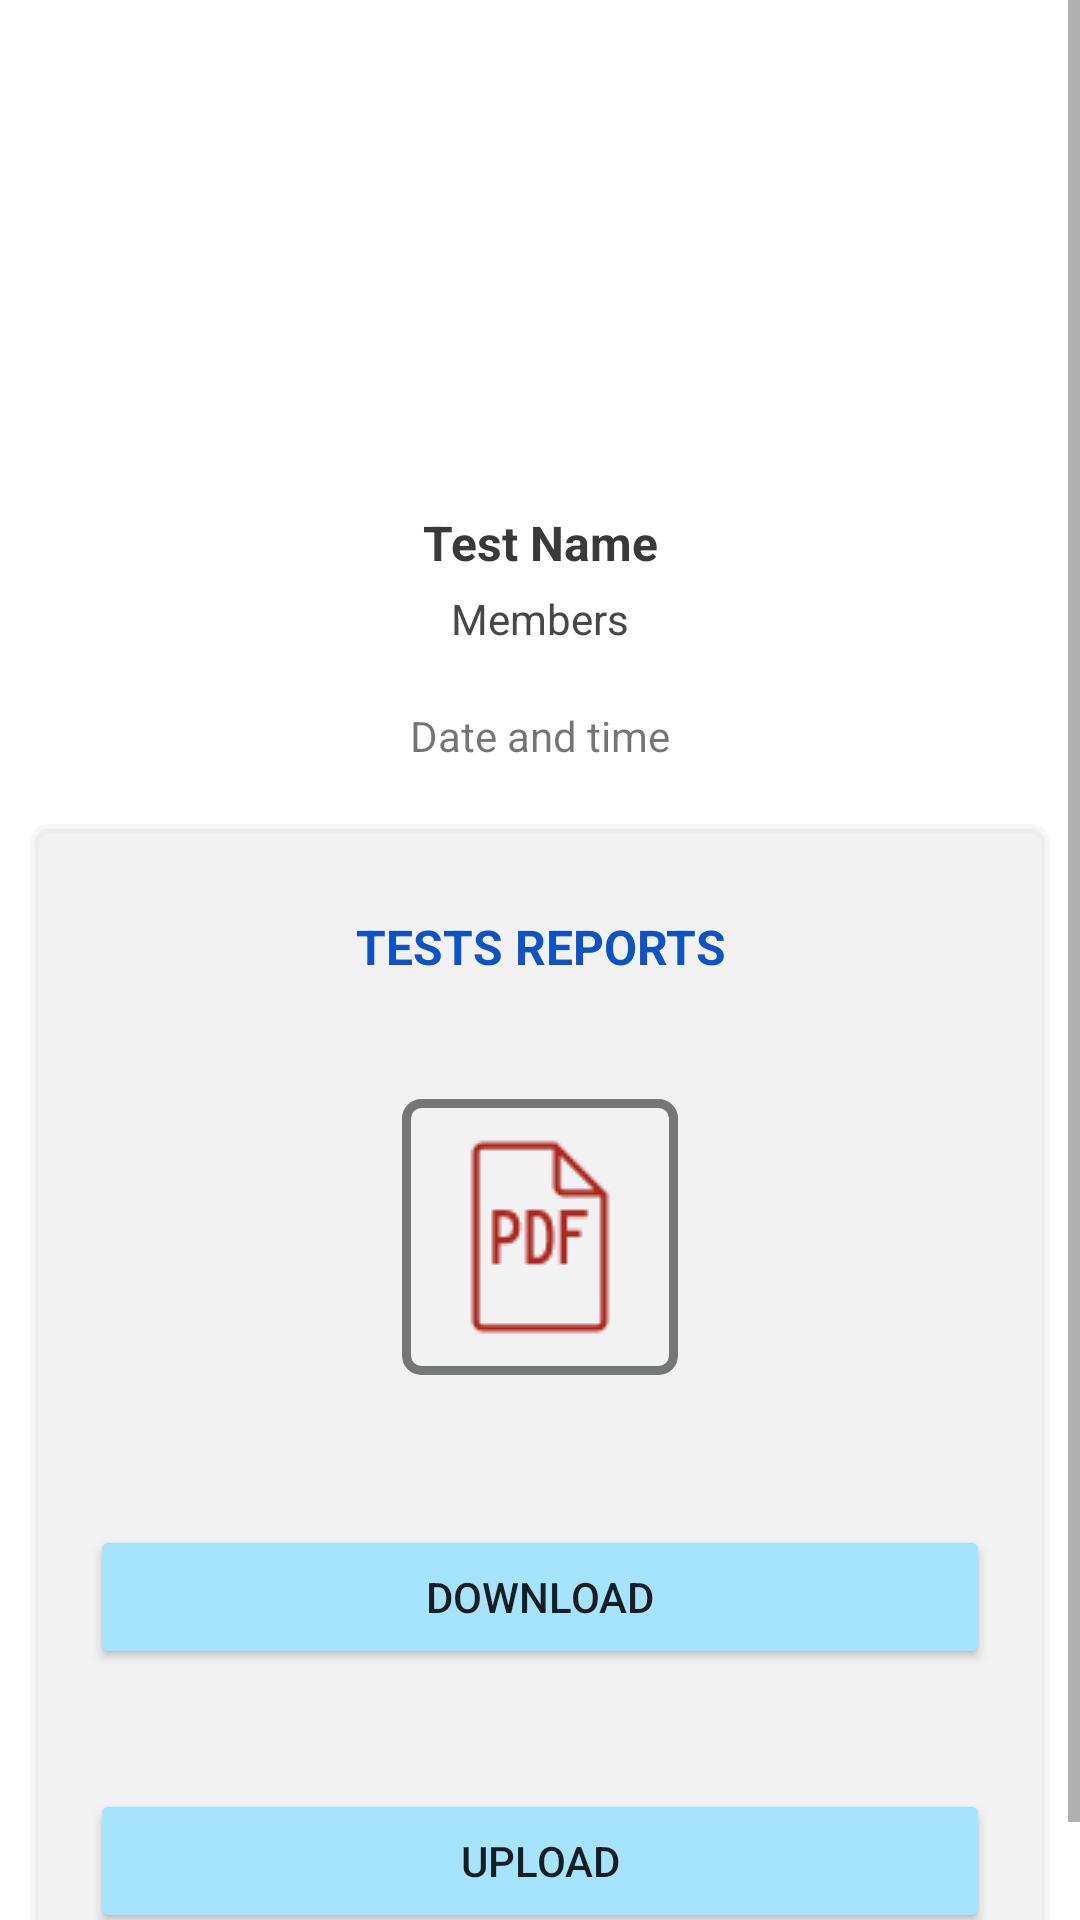

Android layout source for this screen:
<!-- AndroidManifest.xml: application theme Theme.LabTestApplication -->
<!-- res/layout/activity_upload_download_reports.xml -->
<?xml version="1.0" encoding="utf-8"?>
<androidx.constraintlayout.widget.ConstraintLayout xmlns:android="http://schemas.android.com/apk/res/android"
    xmlns:app="http://schemas.android.com/apk/res-auto"
    xmlns:tools="http://schemas.android.com/tools"
    android:layout_width="match_parent"
    android:layout_height="match_parent"
    tools:context=".UploadDownloadReports">

    <ScrollView
        android:layout_width="match_parent"
        android:layout_height="match_parent">

    <LinearLayout
        android:layout_width="match_parent"
        android:layout_height="match_parent"
        android:orientation="vertical"
        android:padding="10dp">
        <ImageView
            android:layout_width="match_parent"
            android:layout_height="120dp"
            android:src="@drawable/report_icon"
            android:layout_marginLeft="10dp"
            android:layout_marginRight="10dp"
            android:layout_marginBottom="20dp"
            android:layout_marginTop="20dp"/>
        <androidx.appcompat.widget.AppCompatTextView
            android:id="@+id/downloadTestname"
            android:layout_width="match_parent"
            android:layout_height="wrap_content"
            android:text="Test Name"
            android:textAlignment="center"
            android:textSize="16dp"
            android:textColor="#3A3838"
            android:textStyle="bold"/>
        <androidx.appcompat.widget.AppCompatTextView
            android:id="@+id/downloadMembers"
            android:layout_width="match_parent"
            android:layout_height="wrap_content"
            android:text="Members"
            android:textAlignment="center"
            android:textSize="14dp"
            android:textColor="#494646"
            android:layout_marginTop="5dp"/>
        <androidx.appcompat.widget.AppCompatTextView
            android:id="@+id/downloadDate"
            android:layout_width="wrap_content"
            android:layout_height="wrap_content"
            android:textAlignment="center"
            android:layout_gravity="center"
            android:text="Date and time"
            android:layout_marginTop="20dp"/>
        <LinearLayout
            android:layout_width="match_parent"
            android:layout_height="match_parent"
            android:orientation="vertical"
            android:elevation="8dp"
            android:background="@drawable/edittextfinal"
            android:backgroundTint="#5BDDDADA"
            android:layout_marginTop="20dp">
            <androidx.appcompat.widget.AppCompatTextView
                android:layout_width="match_parent"
                android:layout_height="wrap_content"
                android:text="TESTS REPORTS"
                android:gravity="center"
                android:textSize="16sp"
                android:layout_marginBottom="10dp"
                android:textColor="#0D53C8"
                android:textStyle="bold"
                android:layout_marginLeft="10dp"
                android:layout_marginRight="10dp"
                android:layout_marginTop="30dp"/>
            <androidx.appcompat.widget.AppCompatImageView
                android:id="@+id/downloadPDFImage"
                android:layout_width="wrap_content"
                android:layout_height="wrap_content"
                android:src="@drawable/pdf_icon"
                android:layout_gravity="center"
                android:layout_margin="30dp"
                android:background="@drawable/edittextfinal"
                android:padding="10dp"/>
            <androidx.appcompat.widget.AppCompatButton
                android:id="@+id/downloadDbtn"
                android:layout_width="match_parent"
                android:layout_height="wrap_content"
                android:layout_margin="20dp"
                android:text="DOWNLOAD"
                android:backgroundTint="#A5E3FF"/>
            <androidx.appcompat.widget.AppCompatButton
                android:id="@+id/downloadUbtn"
                android:layout_width="match_parent"
                android:layout_height="wrap_content"
                android:layout_margin="20dp"
                android:text="UPLOAD"
                android:backgroundTint="#A5E3FF"/>
        </LinearLayout>
    </LinearLayout>
    </ScrollView>

</androidx.constraintlayout.widget.ConstraintLayout>
<!-- resources referenced by this layout -->
<resources>
  <!-- drawable edittextfinal (drawable) -->
  <?xml version="1.0" encoding="utf-8"?>
  <shape xmlns:android="http://schemas.android.com/apk/res/android">
      <corners android:radius="5dp"/>
      <stroke android:width="3dp" android:color="#B23F4241"/>
  </shape>
  <!-- drawable pdf_icon: png bitmap (drawable, 1004 bytes) -->
  <style name="Theme.LabTestApplication" parent="Theme.MaterialComponents.DayNight.DarkActionBar">
          
          <item name="colorPrimary">@color/purple_500</item>
          <item name="colorPrimaryVariant">@color/purple_700</item>
          <item name="colorOnPrimary">@color/white</item>
          
          <item name="colorSecondary">@color/teal_200</item>
          <item name="colorSecondaryVariant">@color/teal_700</item>
          <item name="colorOnSecondary">@color/black</item>
          
          <item name="android:statusBarColor" tools:targetApi="l">?attr/colorSecondaryVariant</item>
          <item name="android:actionBarPopupTheme" tools:targetApi="l">?attr/colorSecondaryVariant</item>
          <item name="android:actionBarStyle" tools:targetApi="l">?attr/colorSecondaryVariant</item>
          <item name="android:actionBarTabTextStyle" tools:targetApi="l">?attr/colorSecondaryVariant</item>
          <item name="android:windowActionBar" tools:targetApi="l">?attr/colorSecondaryVariant</item>
          
      </style>
  <!-- not gathered from this repository: default colours our renderer supplied (Android Studio template values) -->
  <color name="purple_500">#FF6200EE</color>
  <color name="purple_700">#FF3700B3</color>
  <color name="teal_200">#FF03DAC5</color>
  <color name="teal_700">#FF018786</color>
  <color name="black">#FF000000</color>
  <color name="white">#FFFFFFFF</color>
</resources>
